Photos from the image-classification dataset "RotatedImagesSpiral" in the GitHub repository rutuja1121/Parkinsons_BE_Project_2023. Its 2 classes are: healthy, parkinson.

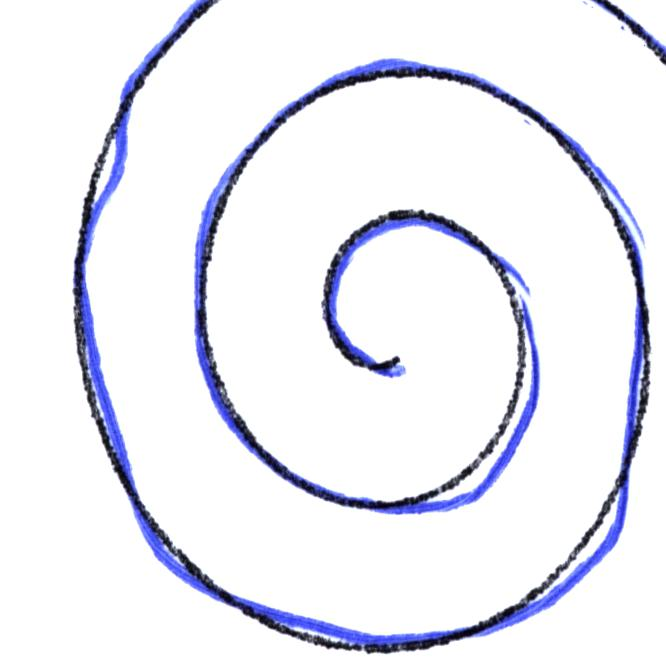
Label: healthy

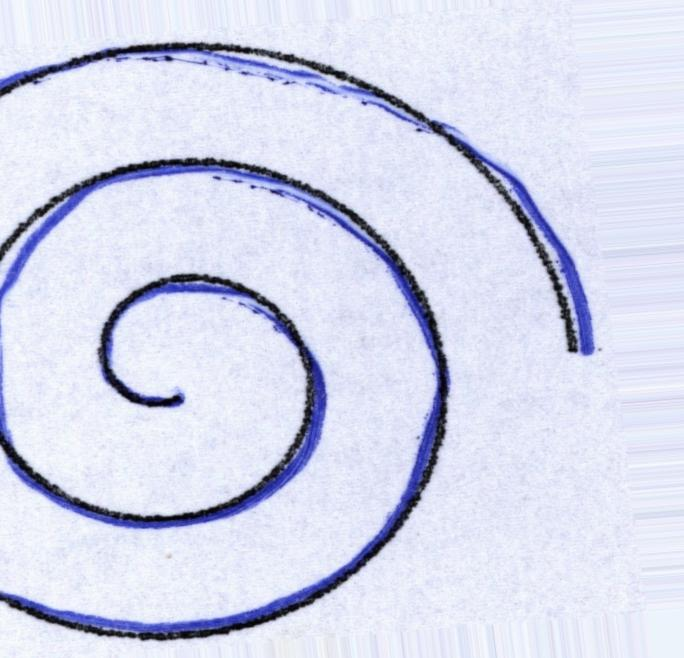
Label: healthy

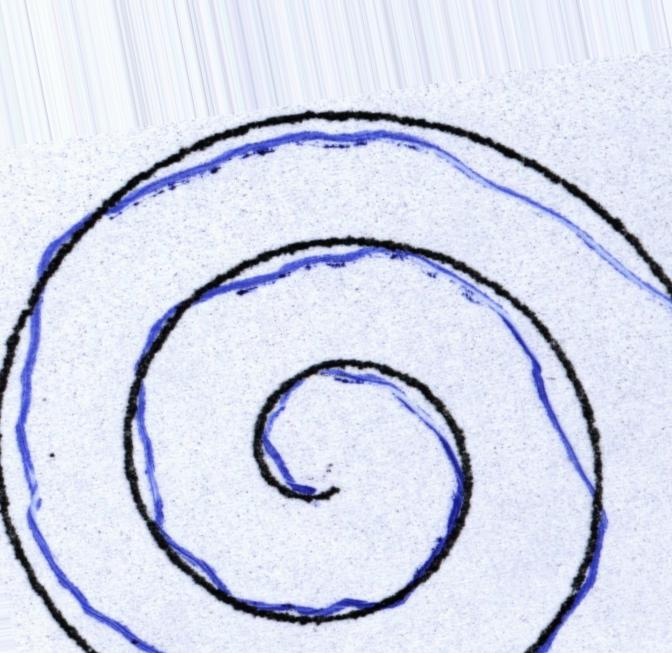
Label: healthy

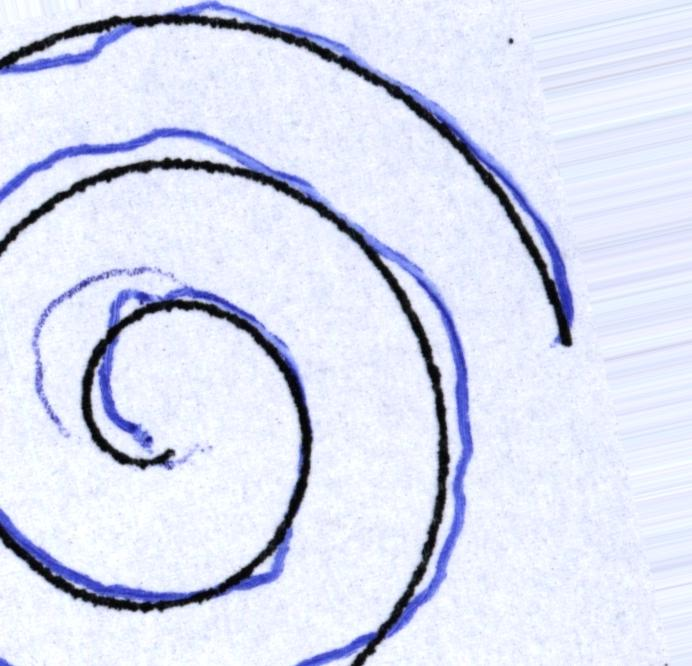
Label: parkinson

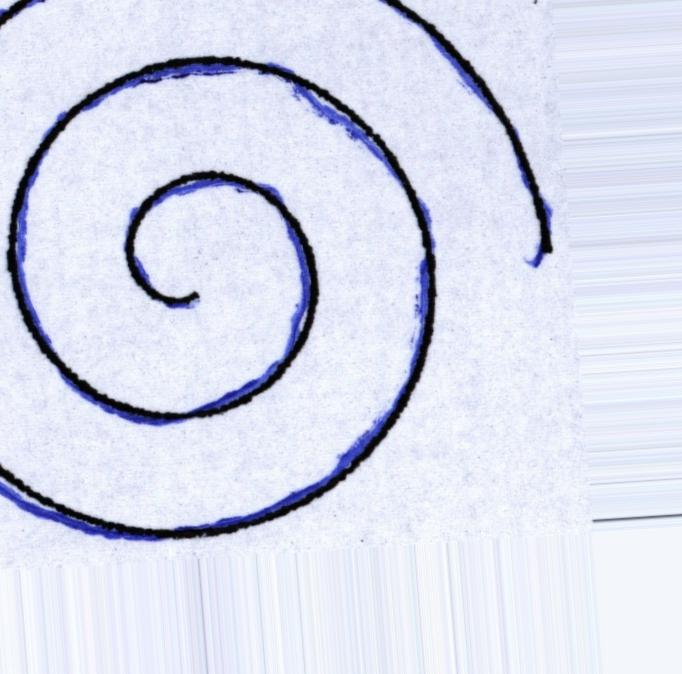
Label: parkinson

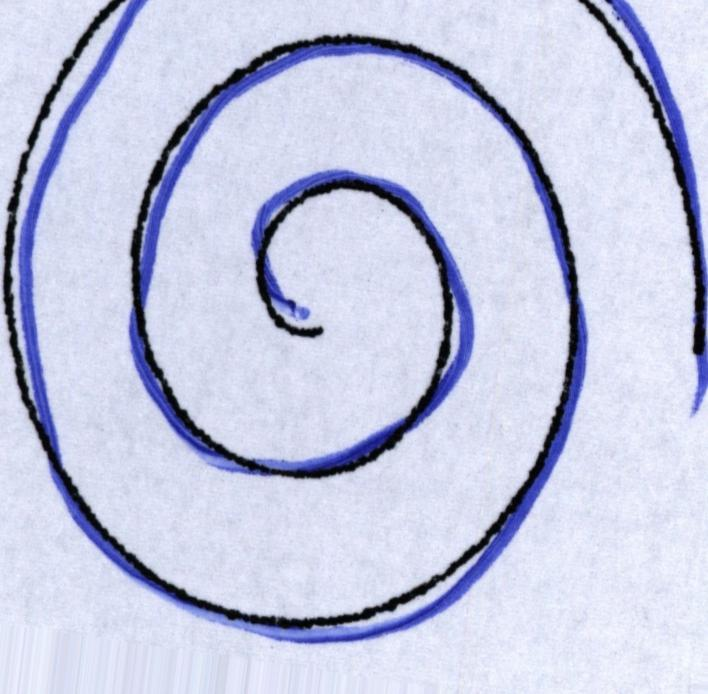
Label: parkinson
